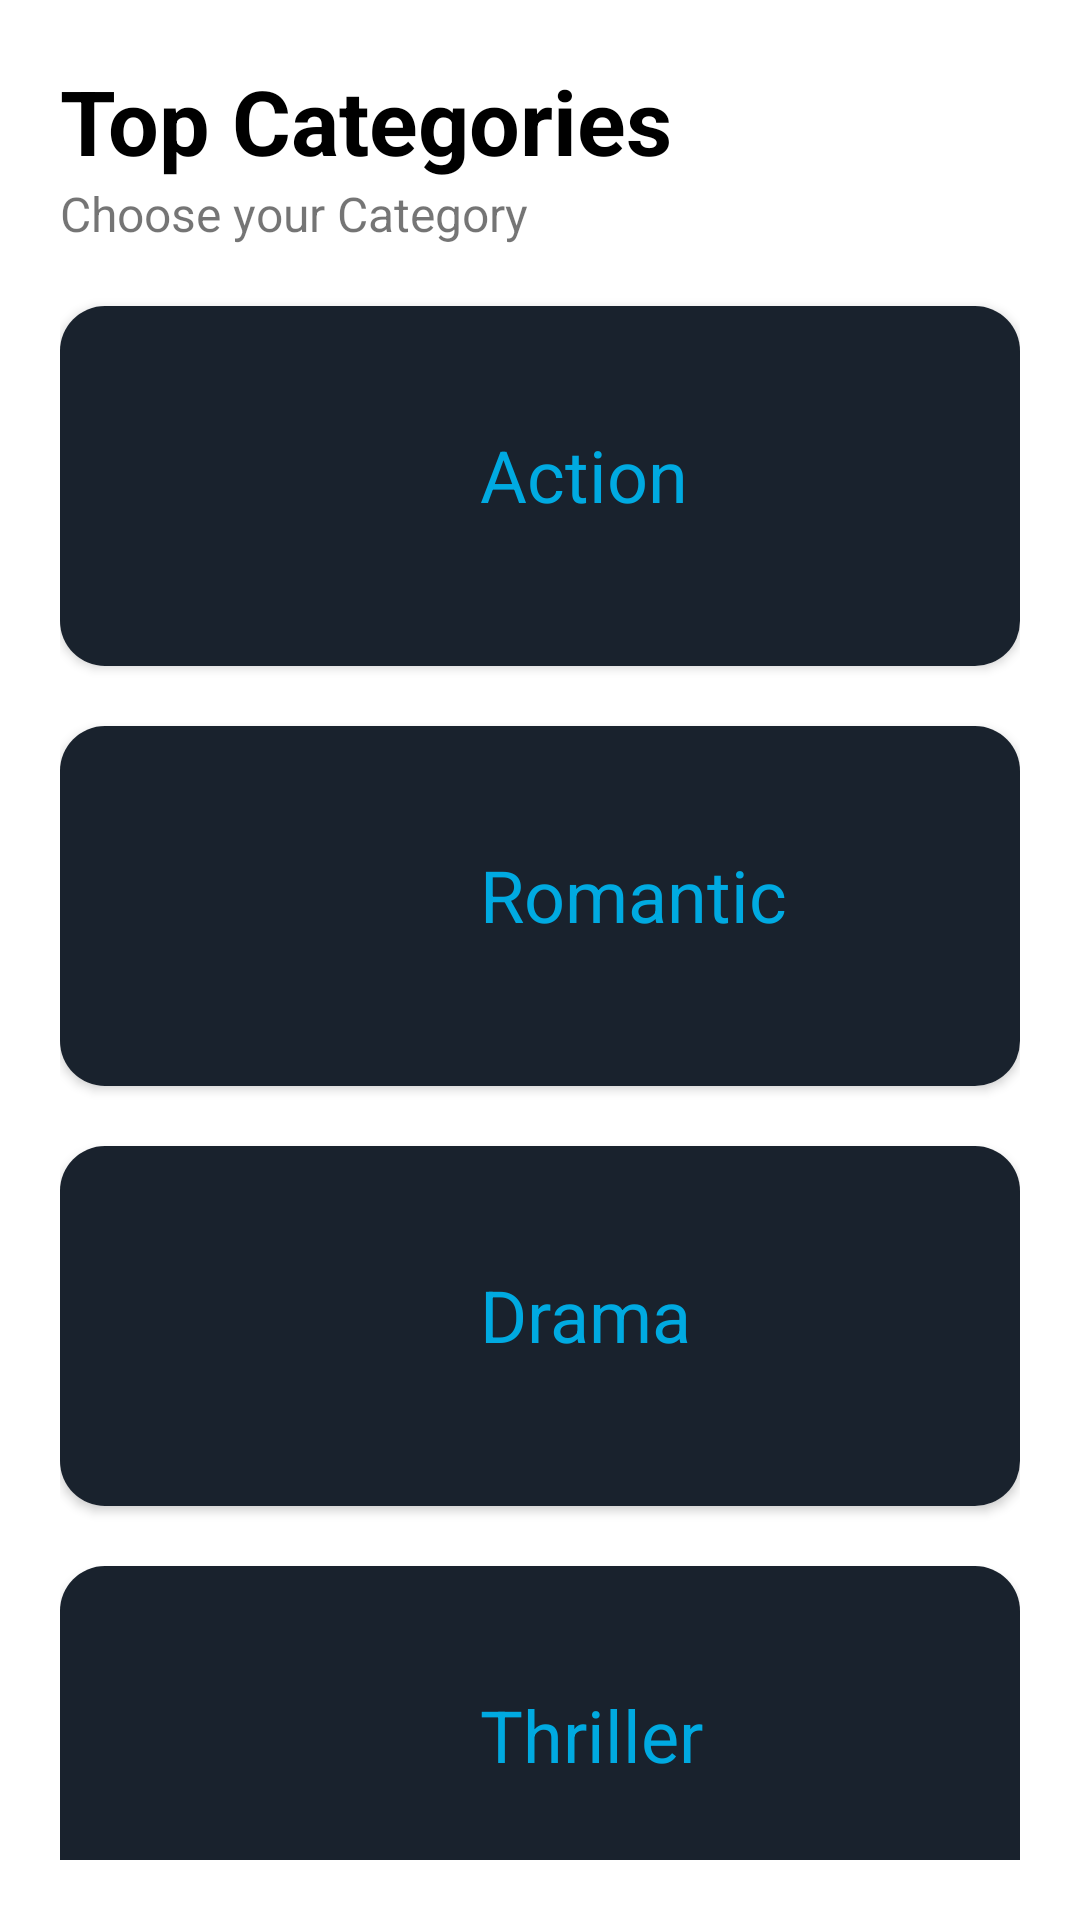

Android layout source for this screen:
<!-- AndroidManifest.xml: application theme Theme.ScrollP3 -->
<!-- res/layout/fragment_search.xml -->
<?xml version="1.0" encoding="utf-8"?>
<LinearLayout xmlns:android="http://schemas.android.com/apk/res/android"
    xmlns:app="http://schemas.android.com/apk/res-auto"
    xmlns:tools="http://schemas.android.com/tools"
    android:layout_width="match_parent"
    android:layout_height="match_parent"
    android:orientation="vertical"
    android:background="@color/white"
    android:padding="20dp">

    <LinearLayout
        android:layout_width="wrap_content"
        android:layout_height="wrap_content"
        android:orientation="vertical">

        <TextView
            android:layout_width="wrap_content"
            android:layout_height="wrap_content"
            android:text="Top Categories"
            android:textColor="@color/black"
            android:textStyle="bold"
            android:textSize="30dp"/>

        <TextView
            android:layout_width="wrap_content"
            android:layout_height="wrap_content"
            android:text="Choose your Category"
            android:textSize="16sp"/>

    </LinearLayout>

    <LinearLayout
        android:layout_width="match_parent"
        android:layout_height="wrap_content"
        android:orientation="vertical">

        <androidx.cardview.widget.CardView
            android:id="@+id/cd1"
            android:layout_width="match_parent"
            android:layout_height="120dp"
            app:cardCornerRadius="15dp"
            android:layout_marginTop="20dp">

            <RelativeLayout
                android:layout_width="match_parent"
                android:layout_height="match_parent"
                android:padding="10dp"
                android:background="@color/logobg">

            <TextView
                android:layout_width="wrap_content"
                android:layout_height="wrap_content"
                android:text="Action"
                android:textSize="24sp"
                android:textColor="@color/signBtnColor"
                android:layout_marginTop="30dp"
                android:layout_marginLeft="130dp"/>

            </RelativeLayout>


        </androidx.cardview.widget.CardView>

        <androidx.cardview.widget.CardView
            android:id="@+id/cd2"
            android:layout_width="match_parent"
            android:layout_height="120dp"
            app:cardCornerRadius="15dp"
            android:layout_marginTop="20dp">

            <RelativeLayout
                android:layout_width="match_parent"
                android:layout_height="match_parent"
                android:padding="10dp"
                android:background="@color/logobg">

                <TextView
                    android:layout_width="wrap_content"
                    android:layout_height="wrap_content"
                    android:text="Romantic"
                    android:textSize="24sp"
                    android:textColor="@color/signBtnColor"
                    android:layout_marginTop="30dp"
                    android:layout_marginLeft="130dp"/>

            </RelativeLayout>


        </androidx.cardview.widget.CardView>

        <androidx.cardview.widget.CardView
            android:id="@+id/cd3"
            android:layout_width="match_parent"
            android:layout_height="120dp"
            app:cardCornerRadius="15dp"
            android:layout_marginTop="20dp">

            <RelativeLayout
                android:layout_width="match_parent"
                android:layout_height="match_parent"
                android:padding="10dp"
                android:background="@color/logobg">

                <TextView
                    android:layout_width="wrap_content"
                    android:layout_height="wrap_content"
                    android:text="Drama"
                    android:textSize="24sp"
                    android:textColor="@color/signBtnColor"
                    android:layout_marginTop="30dp"
                    android:layout_marginLeft="130dp"/>

            </RelativeLayout>


        </androidx.cardview.widget.CardView>

        <androidx.cardview.widget.CardView
            android:id="@+id/cd4"
            android:layout_width="match_parent"
            android:layout_height="120dp"
            app:cardCornerRadius="15dp"
            android:layout_marginTop="20dp">

            <RelativeLayout
                android:layout_width="match_parent"
                android:layout_height="match_parent"
                android:padding="10dp"
                android:background="@color/logobg">

                <TextView
                    android:layout_width="wrap_content"
                    android:layout_height="wrap_content"
                    android:text="Thriller"
                    android:textSize="24sp"
                    android:textColor="@color/signBtnColor"
                    android:layout_marginTop="30dp"
                    android:layout_marginLeft="130dp"/>

            </RelativeLayout>


        </androidx.cardview.widget.CardView>






    </LinearLayout>




</LinearLayout>
<!-- resources referenced by this layout -->
<resources>
  <color name="black">#FF000000</color>
  <color name="logobg">#19222d</color>
  <color name="signBtnColor">#00aae1</color>
  <color name="white">#FFFFFFFF</color>
  <style name="Theme.ScrollP3" parent="Theme.AppCompat.DayNight.DarkActionBar">
          
          <item name="colorPrimary">@color/purple_500</item>
          <item name="colorPrimaryVariant">@color/purple_700</item>
          <item name="colorOnPrimary">@color/white</item>
          
          <item name="colorSecondary">@color/teal_200</item>
          <item name="colorSecondaryVariant">@color/teal_700</item>
          <item name="colorOnSecondary">@color/black</item>
          <item name="actionModeBackground">@color/signBtnColor</item>
          
          <item name="android:statusBarColor" tools:targetApi="l">?attr/colorPrimaryVariant</item>
          
      </style>
  <color name="purple_500">#FF6200EE</color>
  <color name="purple_700">#0d161d</color>
  <color name="teal_200">#FF03DAC5</color>
  <color name="teal_700">#FF018786</color>
</resources>
